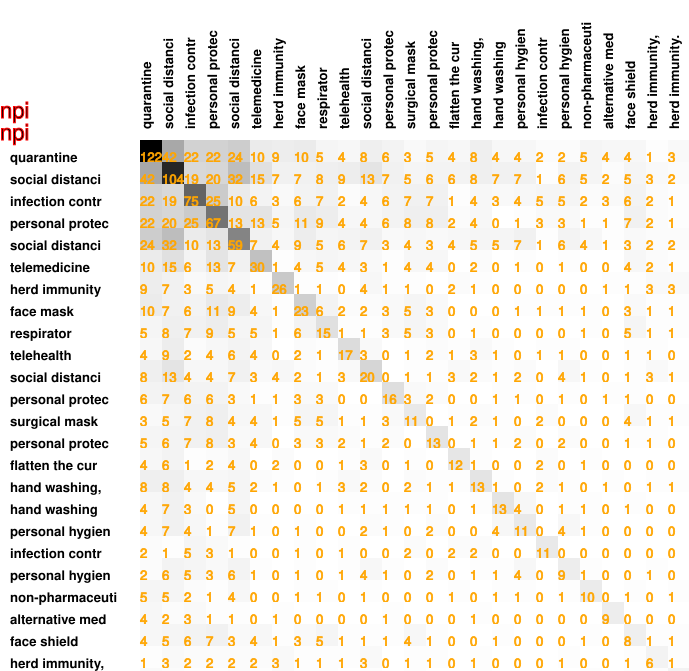

Values plotted in this chart, from the file beside it:
122, 42, 22, 22, 24, 10, 9, 10, 5, 4, 8, 6, 3, 5, 4, 8, 4, 4, 2, 2, 5, 4, 4, 1
42, 104, 19, 20, 32, 15, 7, 7, 8, 9, 13, 7, 5, 6, 6, 8, 7, 7, 1, 6, 5, 2, 5, 3
22, 19, 75, 25, 10, 6, 3, 6, 7, 2, 4, 6, 7, 7, 1, 4, 3, 4, 5, 5, 2, 3, 6, 2
22, 20, 25, 67, 13, 13, 5, 11, 9, 4, 4, 6, 8, 8, 2, 4, 0, 1, 3, 3, 1, 1, 7, 2
24, 32, 10, 13, 59, 7, 4, 9, 5, 6, 7, 3, 4, 3, 4, 5, 5, 7, 1, 6, 4, 1, 3, 2
10, 15, 6, 13, 7, 30, 1, 4, 5, 4, 3, 1, 4, 4, 0, 2, 0, 1, 0, 1, 0, 0, 4, 2
9, 7, 3, 5, 4, 1, 26, 1, 1, 0, 4, 1, 1, 0, 2, 1, 0, 0, 0, 0, 0, 1, 1, 3
10, 7, 6, 11, 9, 4, 1, 23, 6, 2, 2, 3, 5, 3, 0, 0, 0, 1, 1, 1, 1, 0, 3, 1
5, 8, 7, 9, 5, 5, 1, 6, 15, 1, 1, 3, 5, 3, 0, 1, 0, 0, 0, 0, 1, 0, 5, 1
4, 9, 2, 4, 6, 4, 0, 2, 1, 17, 3, 0, 1, 2, 1, 3, 1, 0, 1, 1, 0, 0, 1, 1
8, 13, 4, 4, 7, 3, 4, 2, 1, 3, 20, 0, 1, 1, 3, 2, 1, 2, 0, 4, 1, 0, 1, 3
6, 7, 6, 6, 3, 1, 1, 3, 3, 0, 0, 16, 3, 2, 0, 0, 1, 1, 0, 1, 0, 1, 1, 0
3, 5, 7, 8, 4, 4, 1, 5, 5, 1, 1, 3, 11, 0, 1, 2, 1, 0, 2, 0, 0, 0, 4, 1
5, 6, 7, 8, 3, 4, 0, 3, 3, 2, 1, 2, 0, 13, 0, 1, 1, 2, 0, 2, 0, 0, 1, 1
4, 6, 1, 2, 4, 0, 2, 0, 0, 1, 3, 0, 1, 0, 12, 1, 0, 0, 2, 0, 1, 0, 0, 0
8, 8, 4, 4, 5, 2, 1, 0, 1, 3, 2, 0, 2, 1, 1, 13, 1, 0, 2, 1, 0, 1, 0, 1
4, 7, 3, 0, 5, 0, 0, 0, 0, 1, 1, 1, 1, 1, 0, 1, 13, 4, 0, 1, 1, 0, 1, 0
4, 7, 4, 1, 7, 1, 0, 1, 0, 0, 2, 1, 0, 2, 0, 0, 4, 11, 0, 4, 1, 0, 0, 0
2, 1, 5, 3, 1, 0, 0, 1, 0, 1, 0, 0, 2, 0, 2, 2, 0, 0, 11, 0, 0, 0, 0, 0
2, 6, 5, 3, 6, 1, 0, 1, 0, 1, 4, 1, 0, 2, 0, 1, 1, 4, 0, 9, 1, 0, 0, 1
5, 5, 2, 1, 4, 0, 0, 1, 1, 0, 1, 0, 0, 0, 1, 0, 1, 1, 0, 1, 10, 0, 1, 0
4, 2, 3, 1, 1, 0, 1, 0, 0, 0, 0, 1, 0, 0, 0, 1, 0, 0, 0, 0, 0, 9, 0, 0
4, 5, 6, 7, 3, 4, 1, 3, 5, 1, 1, 1, 4, 1, 0, 0, 1, 0, 0, 0, 1, 0, 8, 1
1, 3, 2, 2, 2, 2, 3, 1, 1, 1, 3, 0, 1, 1, 0, 1, 0, 0, 0, 1, 0, 0, 1, 6
3, 2, 1, 1, 2, 1, 3, 1, 1, 0, 1, 0, 1, 0, 0, 1, 0, 0, 0, 0, 1, 0, 1, 1
